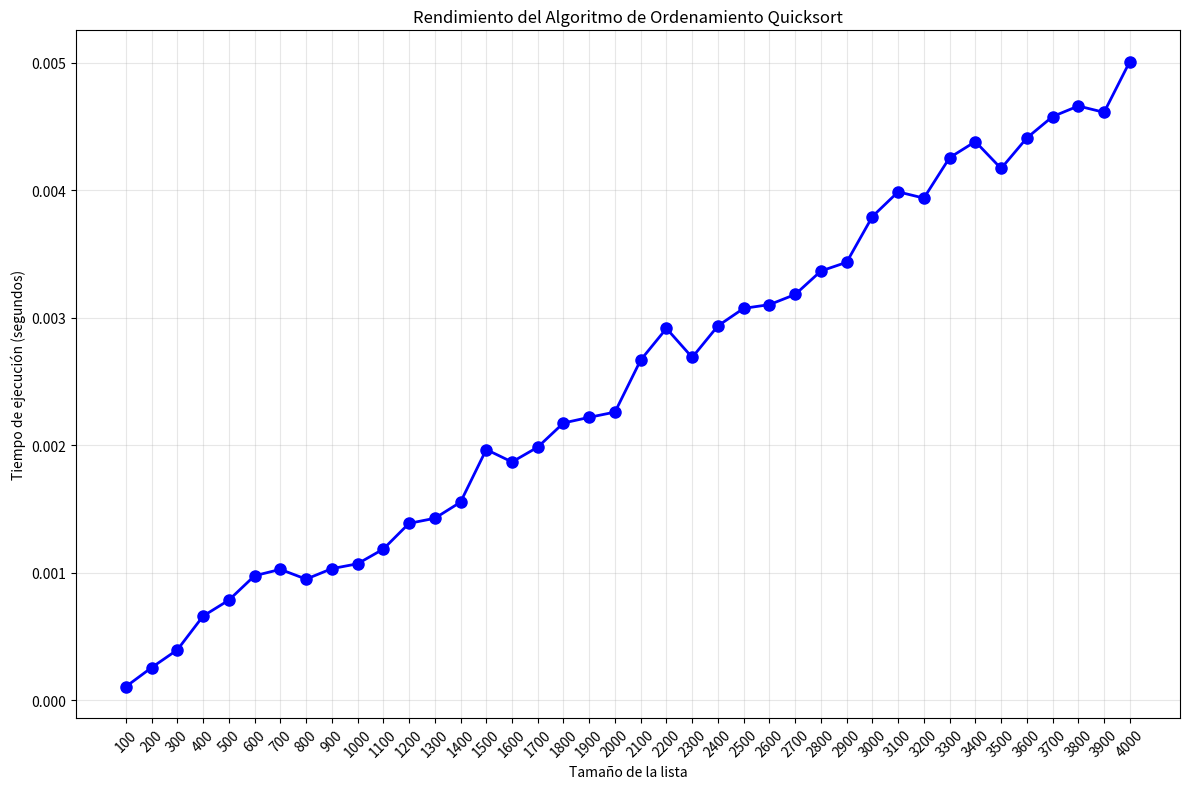

This figure's Python source:
import time
import random
import matplotlib.pyplot as plt

#metodo de ordenamiento quicksort
def quicksort(lista):
    """Método de ordenamiento quicksort."""
    if len(lista) <= 1:
        return lista
    else:
        pivot = lista[0]
        left = [x for x in lista[1:] if x < pivot]
        right = [x for x in lista[1:] if x >= pivot]

        return quicksort(left) + [pivot] + quicksort(right)


#tamaño de la lista
array = []
size = [100,200,300,400,500,600,700,800,900,1000,1100,1200,1300,1400,1500
,1600,1700,1800,1900,2000,2100,2200,2300,2400,2500,2600,2700,2800,2900,3000,
3100,3200,3300,3400,3500,3600,3700,3800,3900,4000]
execution_times = []

#generar lista aleatoria
for i in size:
  array = [random.randint(0,1000000) for _ in range(i)]
  
  print("")
  print("lista desordenada:",array,"\n")

  #inicio tiempo de ejecucion
  start_time = time.perf_counter()
  Lista_ordenada_quicksort = quicksort(array)
  end_time = time.perf_counter()
  #fin tiempo de ejecucion

  #imprimir lista ordenada
  print(f"lista ordenada: {Lista_ordenada_quicksort}")
  execution_times.append(end_time - start_time)


#imprimir resultados
print("--------------------------------\n")
print("start time", start_time ,"segundos")
print("end time", end_time ,"segundos")
print(f"Tiempos de ejecución:{execution_times} segundos")
print(f"Tiempo final: {end_time - start_time} segundos")
print(f"Tiempo total sumado: {sum(execution_times)} segundos")


# Crear la gráfica
plt.figure(figsize=(12, 8))
plt.plot(size, execution_times, 'bo-', linewidth=2, markersize=8)
plt.xlabel('Tamaño de la lista')
plt.ylabel('Tiempo de ejecución (segundos)')
plt.title('Rendimiento del Algoritmo de Ordenamiento Quicksort')
plt.grid(True, alpha=0.3)

# Configurar el eje X para mostrar todos los valores
plt.xticks(size, rotation=45)
plt.tight_layout()  # Ajusta el layout para que no se corten las etiquetas
plt.show()